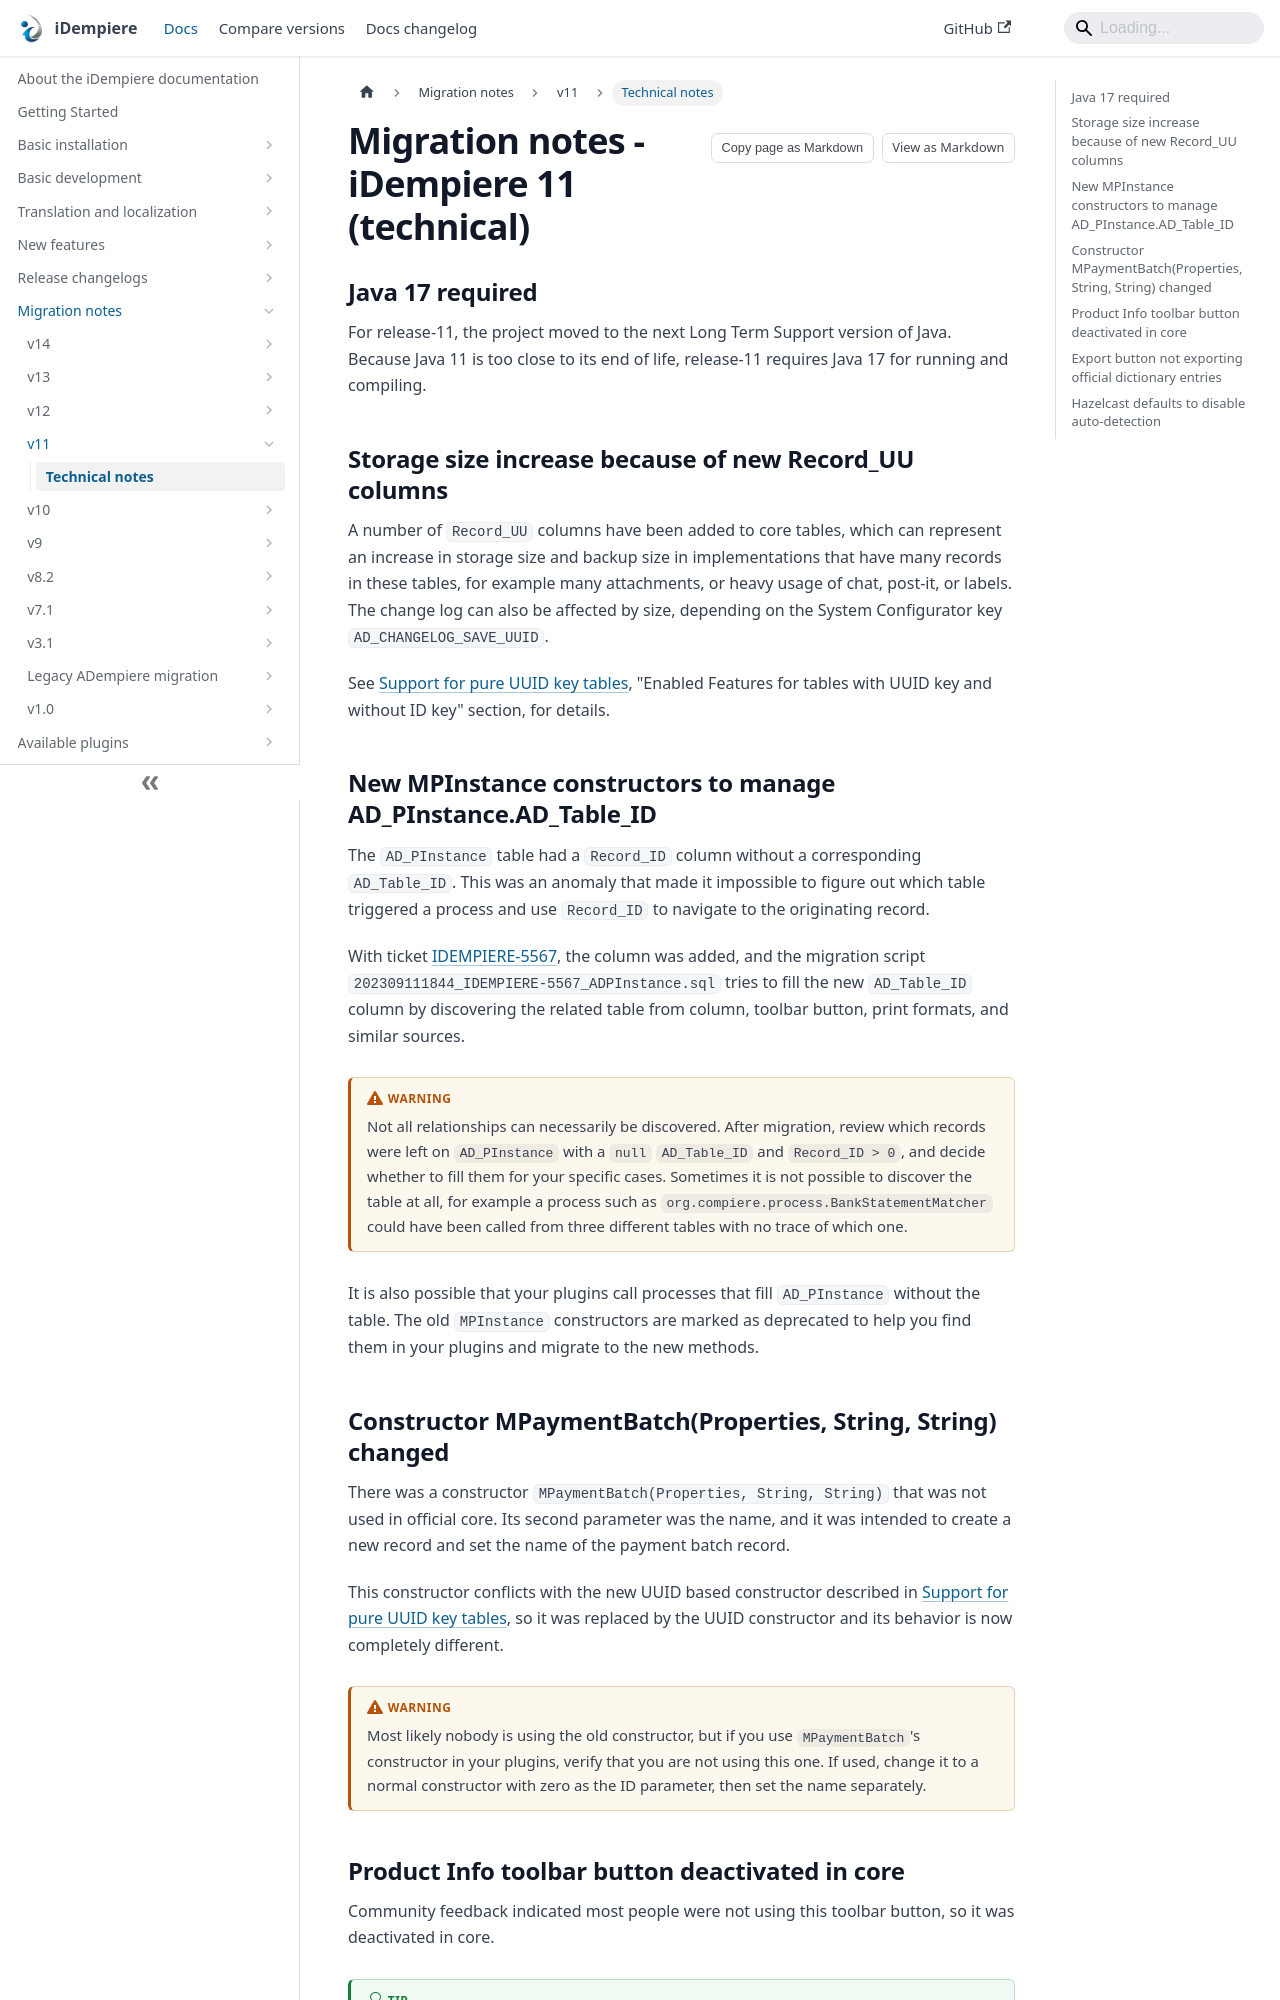

repository: idempiere/idempiere.github.io · page: docs/migration-notes/v11/technical-notes.html · generator: docusaurus

---
sidebar_label: "Technical notes"
sidebar_position: 1
description: "Technical migration notes for upgrading to iDempiere 11."
tags: [features, migration, installation, development, developer-documentation, reference, v11, breaking-change, deprecation, database, configuration, performance]
---

# Migration notes - iDempiere 11 (technical)

## Java 17 required

For release-11, the project moved to the next Long Term Support version of Java. Because Java 11 is too close to its end of life, release-11 requires Java 17 for running and compiling.

## Storage size increase because of new Record_UU columns

A number of `Record_UU` columns have been added to core tables, which can represent an increase in storage size and backup size in implementations that have many records in these tables, for example many attachments, or heavy usage of chat, post-it, or labels. The change log can also be affected by size, depending on the System Configurator key `AD_CHANGELOG_SAVE_UUID`.

See [Support for pure UUID key tables](/docs/new-features/v11/support-for-pure-uuid-key-tables#enabled-features-for-tables-with-uuid-key-and-without-id-key), "Enabled Features for tables with UUID key and without ID key" section, for details.

## New MPInstance constructors to manage AD_PInstance.AD_Table_ID

The `AD_PInstance` table had a `Record_ID` column without a corresponding `AD_Table_ID`. This was an anomaly that made it impossible to figure out which table triggered a process and use `Record_ID` to navigate to the originating record.

With ticket [IDEMPIERE-5567](https://idempiere.atlassian.net/browse/IDEMPIERE-5567), the column was added, and the migration script `202309111844_IDEMPIERE-5567_ADPInstance.sql` tries to fill the new `AD_Table_ID` column by discovering the related table from column, toolbar button, print formats, and similar sources.

:::warning
Not all relationships can necessarily be discovered. After migration, review which records were left on `AD_PInstance` with a `null` `AD_Table_ID` and `Record_ID > 0`, and decide whether to fill them for your specific cases. Sometimes it is not possible to discover the table at all, for example a process such as `org.compiere.process.BankStatementMatcher` could have been called from three different tables with no trace of which one.
:::

It is also possible that your plugins call processes that fill `AD_PInstance` without the table. The old `MPInstance` constructors are marked as deprecated to help you find them in your plugins and migrate to the new methods.
